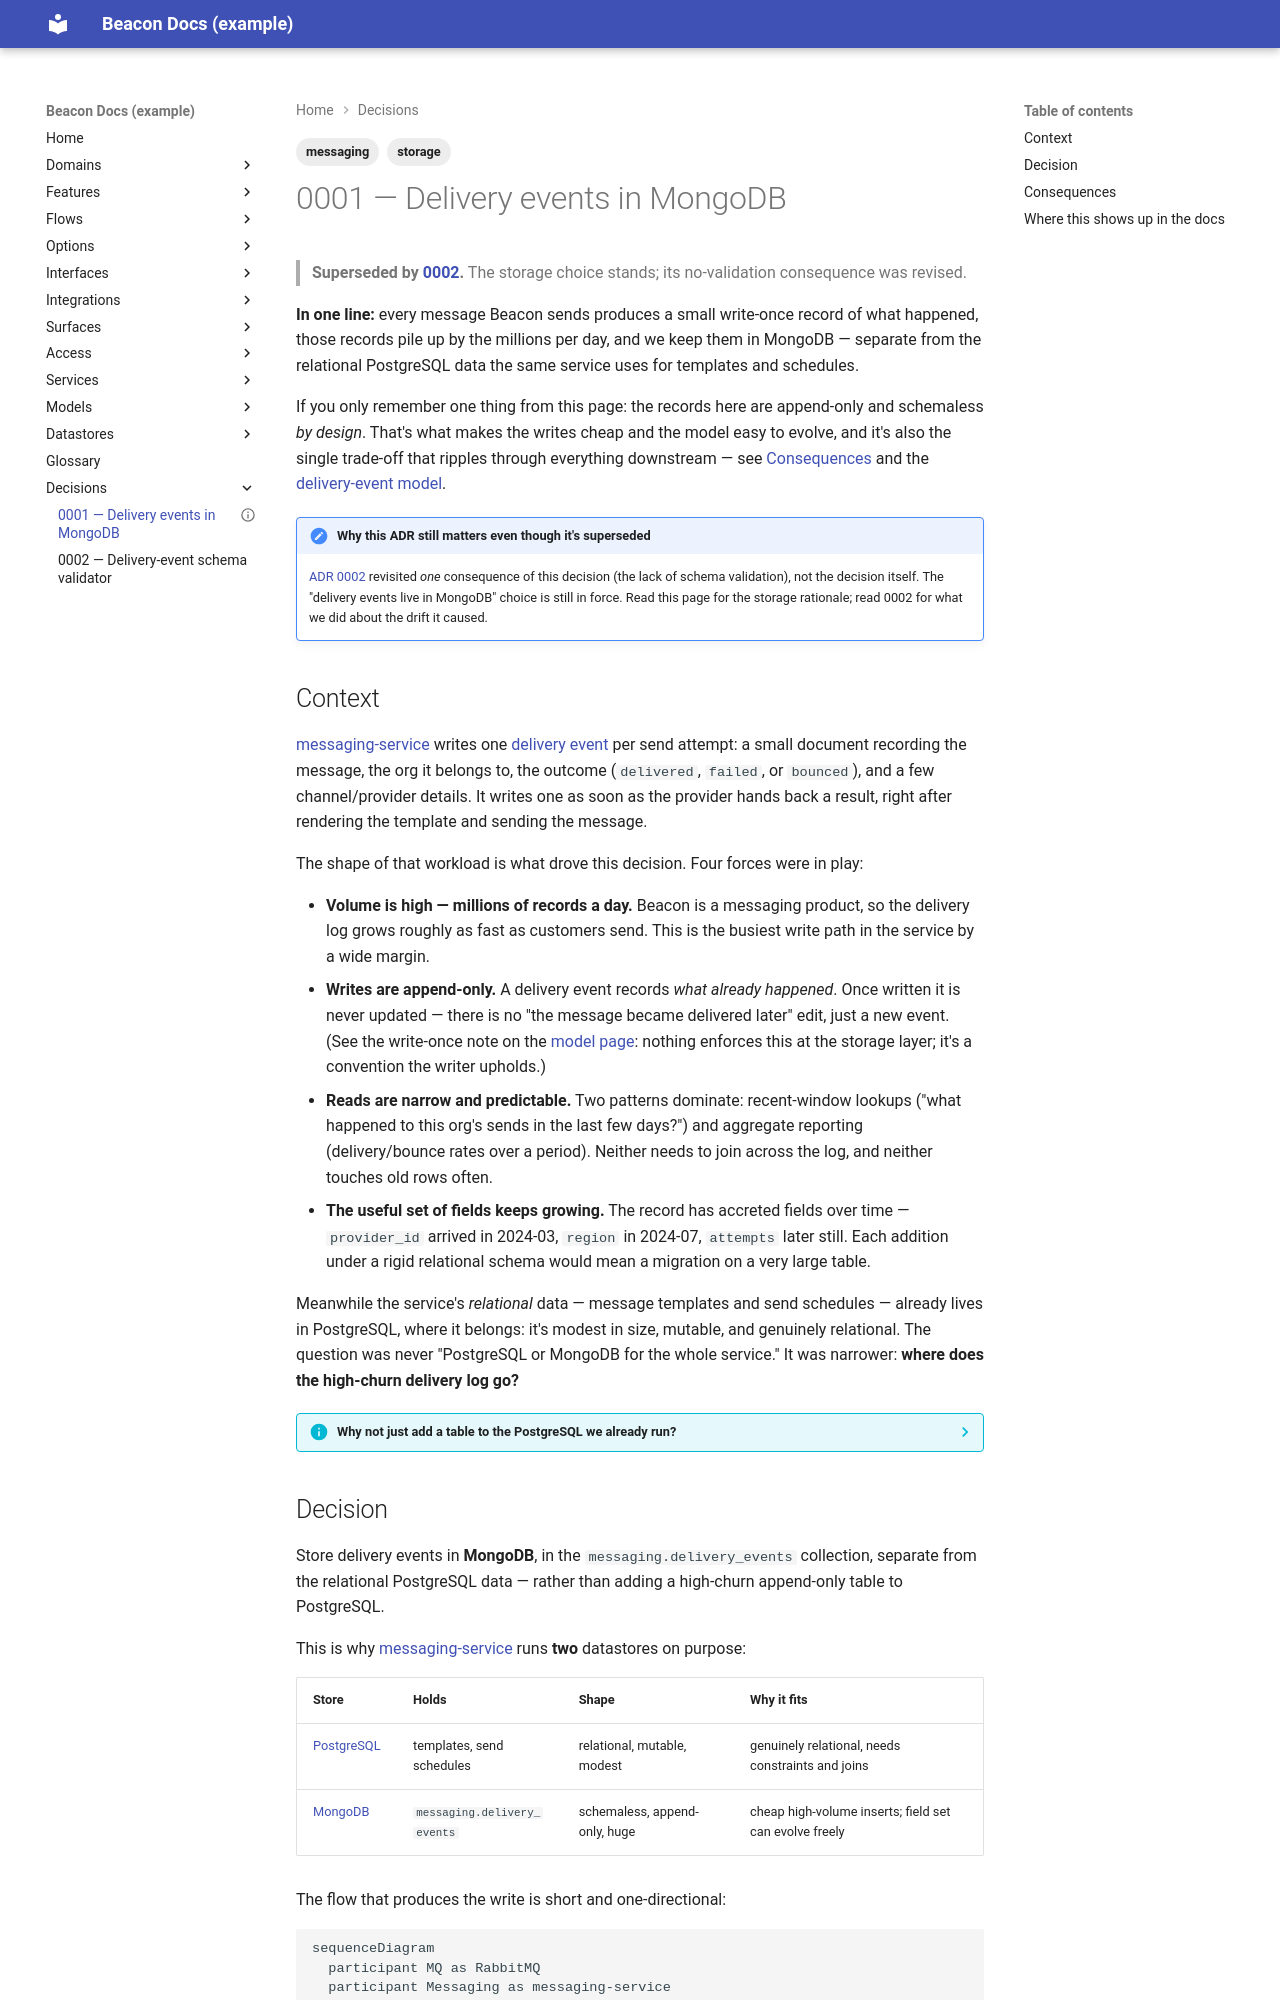

repository: dhedlund/project-docs · page: decisions/0001-delivery-events-in-mongodb/index.html · generator: mkdocs

---
title: Delivery events in MongoDB
type: decision
status: superseded
date: 2026-06-14
related_services:
  - messaging-service
related_models:
  - delivery-event
tags: [messaging, storage]
---

# 0001 — Delivery events in MongoDB

> **Superseded by [0002](0002-delivery-event-schema-validator.md).** The storage
> choice stands; its no-validation consequence was revised.

**In one line:** every message Beacon sends produces a small write-once record of
what happened, those records pile up by the millions per day, and we keep them in
MongoDB — separate from the relational PostgreSQL data the same service uses for
templates and schedules.

If you only remember one thing from this page: the records here are append-only and
schemaless *by design*. That's what makes the writes cheap and the model easy to
evolve, and it's also the single trade-off that ripples through everything
downstream — see [Consequences](#consequences) and the
[delivery-event model](../models/delivery-event.md).

!!! note "Why this ADR still matters even though it's superseded"
    [ADR 0002](0002-delivery-event-schema-validator.md) revisited *one* consequence
    of this decision (the lack of schema validation), not the decision itself. The
    "delivery events live in MongoDB" choice is still in force. Read this page for
    the storage rationale; read 0002 for what we did about the drift it caused.

## Context

[messaging-service](../services/messaging-service.md) writes one
[delivery event](../models/delivery-event.md) per send attempt: a small document
recording the message, the org it belongs to, the outcome (`delivered`, `failed`,
or `bounced`), and a few channel/provider details. It writes one as soon as the
provider hands back a result, right after rendering the template and sending the
message.

The shape of that workload is what drove this decision. Four forces were in play:

- **Volume is high — millions of records a day.** Beacon is a messaging product, so
  the delivery log grows roughly as fast as customers send. This is the busiest
  write path in the service by a wide margin.
- **Writes are append-only.** A delivery event records *what already happened*.
  Once written it is never updated — there is no "the message became delivered
  later" edit, just a new event. (See the write-once note on the
  [model page](../models/delivery-event.md#constraints-validation): nothing
  enforces this at the storage layer; it's a convention the writer upholds.)
- **Reads are narrow and predictable.** Two patterns dominate: recent-window
  lookups ("what happened to this org's sends in the last few days?") and aggregate
  reporting (delivery/bounce rates over a period). Neither needs to join across the
  log, and neither touches old rows often.
- **The useful set of fields keeps growing.** The record has accreted fields over
  time — `provider_id` arrived in 2024-03, `region` in 2024-07, `attempts` later
  still. Each addition under a rigid relational schema would mean a migration on a
  very large table.

Meanwhile the service's *relational* data — message templates and send schedules —
already lives in PostgreSQL, where it belongs: it's modest in size, mutable, and
genuinely relational. The question was never "PostgreSQL or MongoDB for the whole
service." It was narrower: **where does the high-churn delivery log go?**

??? info "Why not just add a table to the PostgreSQL we already run?"
    It was the obvious default, and we considered it. The objection wasn't that
    PostgreSQL *can't* do high-volume append-only — it can. It's that doing it well
    on a table growing by millions of rows a day pulls in real operational work
    (partitioning or time-based table rotation, vacuum/bloat management, index
    upkeep, an archival story) and couples the delivery log's hot, ever-growing
    workload to the same database that serves templates and schedules. Splitting the
    log into its own store keeps that churn off the relational database and lets each
    store be tuned for its own job. The cost of *not* having a fixed schema (below)
    was judged acceptable for an append-only log; the same cost would be much harder
    to live with for the relational data, which is exactly why that data stayed in
    PostgreSQL.
